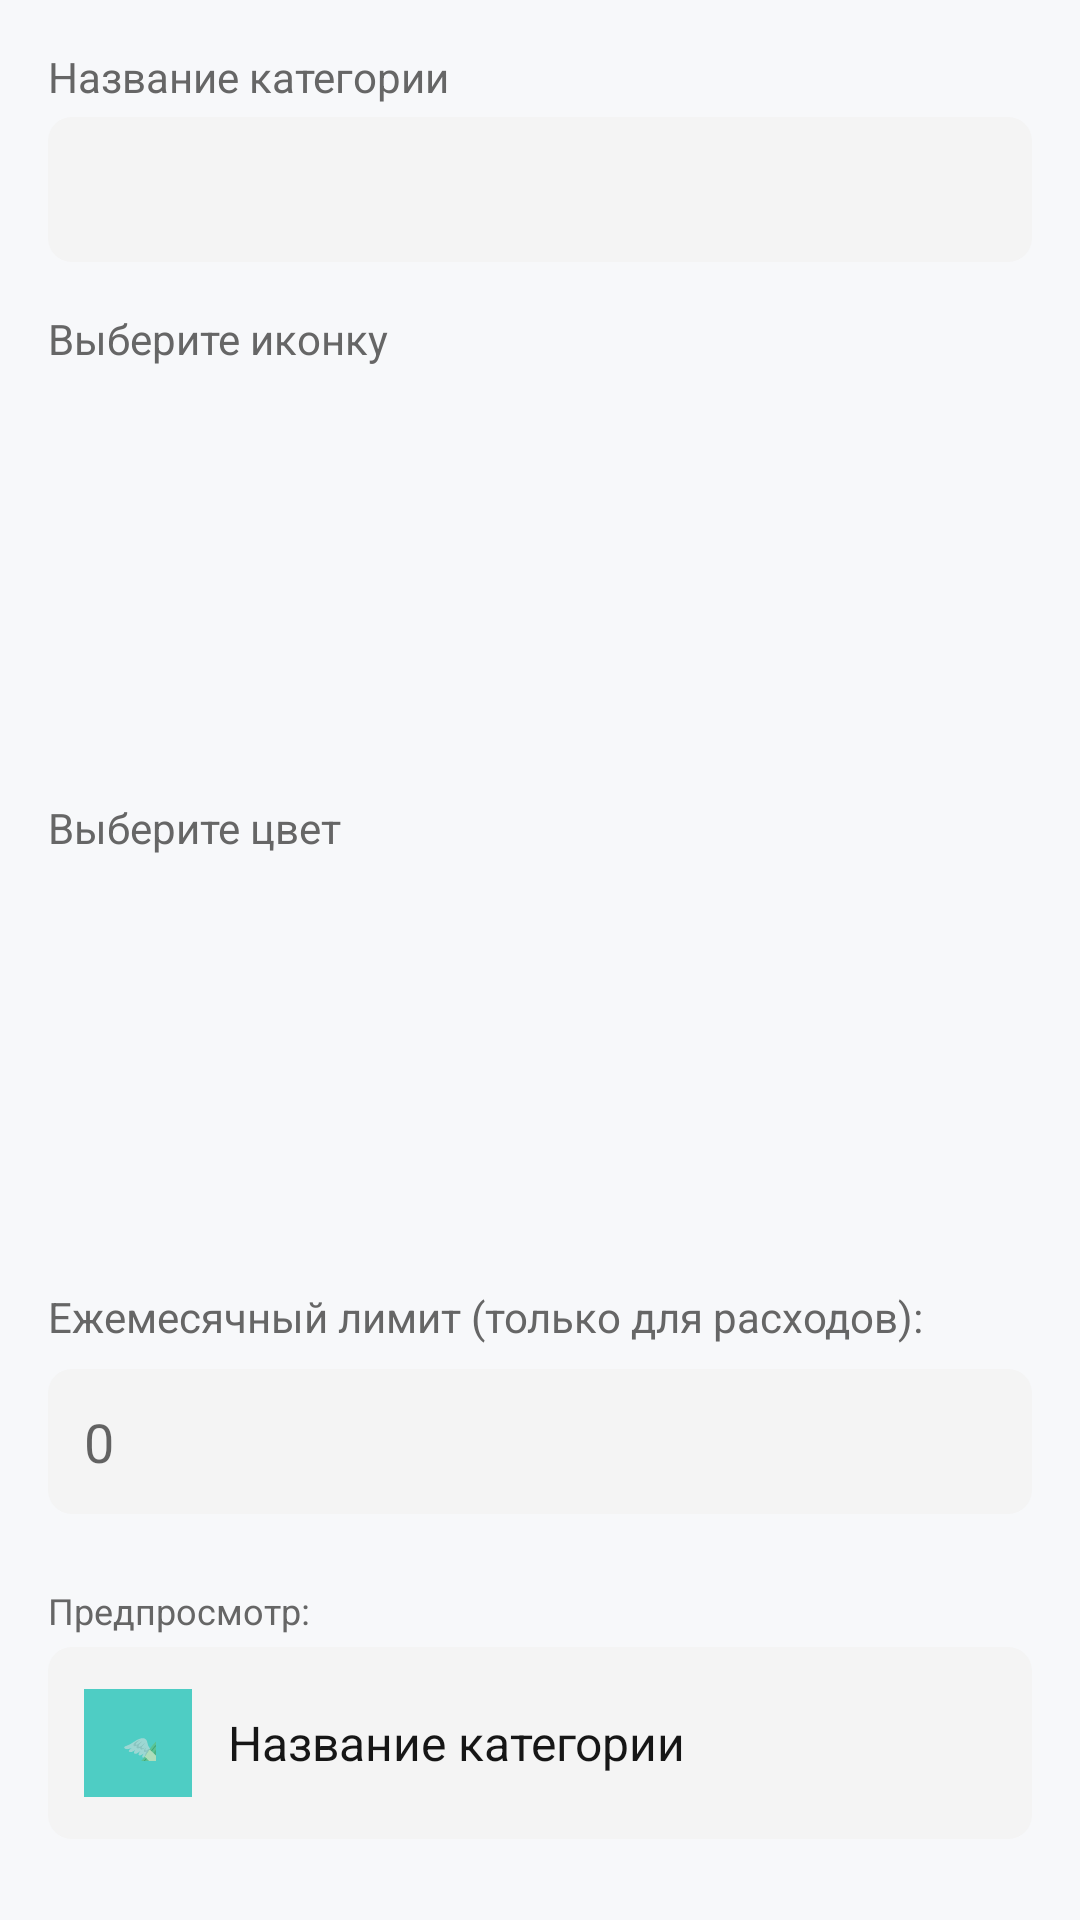

Layout XML and referenced resources for this Android screen:
<!-- AndroidManifest.xml: application theme Theme.MyFin -->
<!-- res/layout/dialog_add_category.xml -->
<?xml version="1.0" encoding="utf-8"?>
<ScrollView xmlns:android="http://schemas.android.com/apk/res/android"
    xmlns:app="http://schemas.android.com/apk/res-auto"
    android:layout_width="match_parent"
    android:layout_height="wrap_content">

    <LinearLayout
        android:layout_width="match_parent"
        android:layout_height="wrap_content"
        android:orientation="vertical"
        android:padding="16dp">

        
        <LinearLayout
            android:layout_width="match_parent"
            android:layout_height="wrap_content"
            android:orientation="vertical"
            android:layout_marginBottom="16dp">

            <TextView
                android:layout_width="wrap_content"
                android:layout_height="wrap_content"
                android:text="@string/category_name_label"
                android:textColor="#666666"
                android:textSize="14sp"
                android:layout_marginBottom="4dp" />

            <androidx.appcompat.widget.AppCompatEditText
                android:id="@+id/etCategoryName"
                android:layout_width="match_parent"
                android:layout_height="wrap_content"
                android:maxLines="1"
                android:background="@drawable/bg_input"
                android:padding="12dp" />
        </LinearLayout>

        
        <LinearLayout
            android:layout_width="match_parent"
            android:layout_height="wrap_content"
            android:orientation="vertical"
            android:layout_marginBottom="16dp">

            <TextView
                android:layout_width="wrap_content"
                android:layout_height="wrap_content"
                android:text="@string/category_select_icon"
                android:textColor="#666666"
                android:textSize="14sp"
                android:layout_marginBottom="8dp" />

            <androidx.recyclerview.widget.RecyclerView
                android:id="@+id/rvIcons"
                android:layout_width="match_parent"
                android:layout_height="120dp"
            android:padding="4dp"
            app:layoutManager="androidx.recyclerview.widget.LinearLayoutManager"
            android:orientation="horizontal" />
        </LinearLayout>

        
        <LinearLayout
            android:layout_width="match_parent"
            android:layout_height="wrap_content"
            android:orientation="vertical"
            android:layout_marginBottom="16dp">

            <TextView
                android:layout_width="wrap_content"
                android:layout_height="wrap_content"
                android:text="@string/category_select_color"
                android:textColor="#666666"
                android:textSize="14sp"
                android:layout_marginBottom="8dp" />

            <androidx.recyclerview.widget.RecyclerView
                android:id="@+id/rvColors"
                android:layout_width="match_parent"
                android:layout_height="120dp"
                android:padding="4dp"
                app:layoutManager="androidx.recyclerview.widget.GridLayoutManager"
                app:spanCount="6" />
        </LinearLayout>

        
        <TextView
            android:id="@+id/tvMonthlyLimitLabel"
            android:layout_width="wrap_content"
            android:layout_height="wrap_content"
            android:text="@string/category_monthly_limit_hint"
            android:textColor="#666666"
            android:textSize="14sp"
            android:layout_marginBottom="8dp"
            android:visibility="visible" />

        <LinearLayout
            android:layout_width="match_parent"
            android:layout_height="wrap_content"
            android:orientation="vertical"
            android:layout_marginBottom="24dp">

            <androidx.appcompat.widget.AppCompatEditText
                android:id="@+id/etMonthlyLimit"
                android:layout_width="match_parent"
                android:layout_height="wrap_content"
                android:maxLines="1"
                android:inputType="numberDecimal"
                android:hint="0"
                android:background="@drawable/bg_input"
                android:padding="12dp" />
        </LinearLayout>

        
        <TextView
            android:layout_width="wrap_content"
            android:layout_height="wrap_content"
            android:text="@string/category_preview"
            android:textColor="#666666"
            android:textSize="12sp"
            android:layout_marginBottom="4dp" />

        <LinearLayout
            android:id="@+id/categoryPreview"
            android:layout_width="match_parent"
            android:layout_height="64dp"
            android:background="@drawable/bg_input"
            android:orientation="horizontal"
            android:gravity="center_vertical"
            android:padding="12dp">

            <TextView
                android:id="@+id/previewIcon"
                android:layout_width="36dp"
                android:layout_height="36dp"
                android:gravity="center"
                android:text="💸"
                android:textSize="18sp"
                android:background="#4ECDC4"
                android:backgroundTint="#4ECDC4"
                android:padding="12dp"
                android:layout_marginEnd="12dp" />

            <TextView
                android:id="@+id/previewName"
                android:layout_width="0dp"
                android:layout_height="wrap_content"
                android:layout_weight="1"
                android:text="@string/category_name_label"
                android:textSize="16sp"
                android:textColor="#161616" />
        </LinearLayout>

    </LinearLayout>
</ScrollView>
<!-- resources referenced by this layout -->
<resources>
  <!-- drawable bg_input (drawable) -->
  <shape xmlns:android="http://schemas.android.com/apk/res/android" android:shape="rectangle">
      <solid android:color="#F4F4F4" />
      <corners android:radius="8dp" />
  </shape>
  <string name="category_monthly_limit_hint">Ежемесячный лимит (только для расходов):</string>
  <string name="category_name_label">Название категории</string>
  <string name="category_preview">Предпросмотр:</string>
  <string name="category_select_color">Выберите цвет</string>
  <string name="category_select_icon">Выберите иконку</string>
  <color name="colorPrimary">#5F45FF</color>
  <color name="colorPrimaryDark">#4A36CC</color>
  <color name="colorAccent">#FF6B6B</color>
  <color name="white">#FFFFFFFF</color>
  <color name="surface">#FFFFFF</color>
  <color name="text_primary">#161616</color>
  <color name="background">#F7F8FA</color>
  <style name="WindowAnimationTheme">
          <item name="android:windowEnterAnimation">@null</item>
          <item name="android:windowExitAnimation">@null</item>
          <item name="android:activityOpenEnterAnimation">@null</item>
          <item name="android:activityOpenExitAnimation">@null</item>
          <item name="android:activityCloseEnterAnimation">@null</item>
          <item name="android:activityCloseExitAnimation">@null</item>
      </style>
  <color name="text_secondary">#6B7280</color>
  <color name="card_background">#FFFFFF</color>
  <color name="card_stroke">#E8E8E8</color>
  <!-- drawable bg_header_rounded (drawable) -->
  <?xml version="1.0" encoding="utf-8"?>
  <shape xmlns:android="http://schemas.android.com/apk/res/android" android:shape="rectangle">
      <gradient
          android:startColor="#2E3EFA"
          android:endColor="#A033E5"
          android:angle="90" />
      <corners android:bottomLeftRadius="24dp" android:bottomRightRadius="24dp" />
  </shape>
  <style name="Widget.MyFin.EditText" parent="Widget.MaterialComponents.TextInputEditText.OutlinedBox">
          <item name="android:textColor">@color/edit_text_text</item>
          <item name="android:textColorHint">@color/edit_text_hint</item>
          <item name="android:textSize">16sp</item>
          <item name="android:padding">12dp</item>
          <item name="boxStrokeColor">@color/colorPrimary</item>
          <item name="boxBackgroundColor">@color/edit_text_background</item>
      </style>
  <color name="edit_text_text">#161616</color>
  <color name="edit_text_hint">#9E9E9E</color>
  <color name="edit_text_background">#FFFFFF</color>
</resources>
